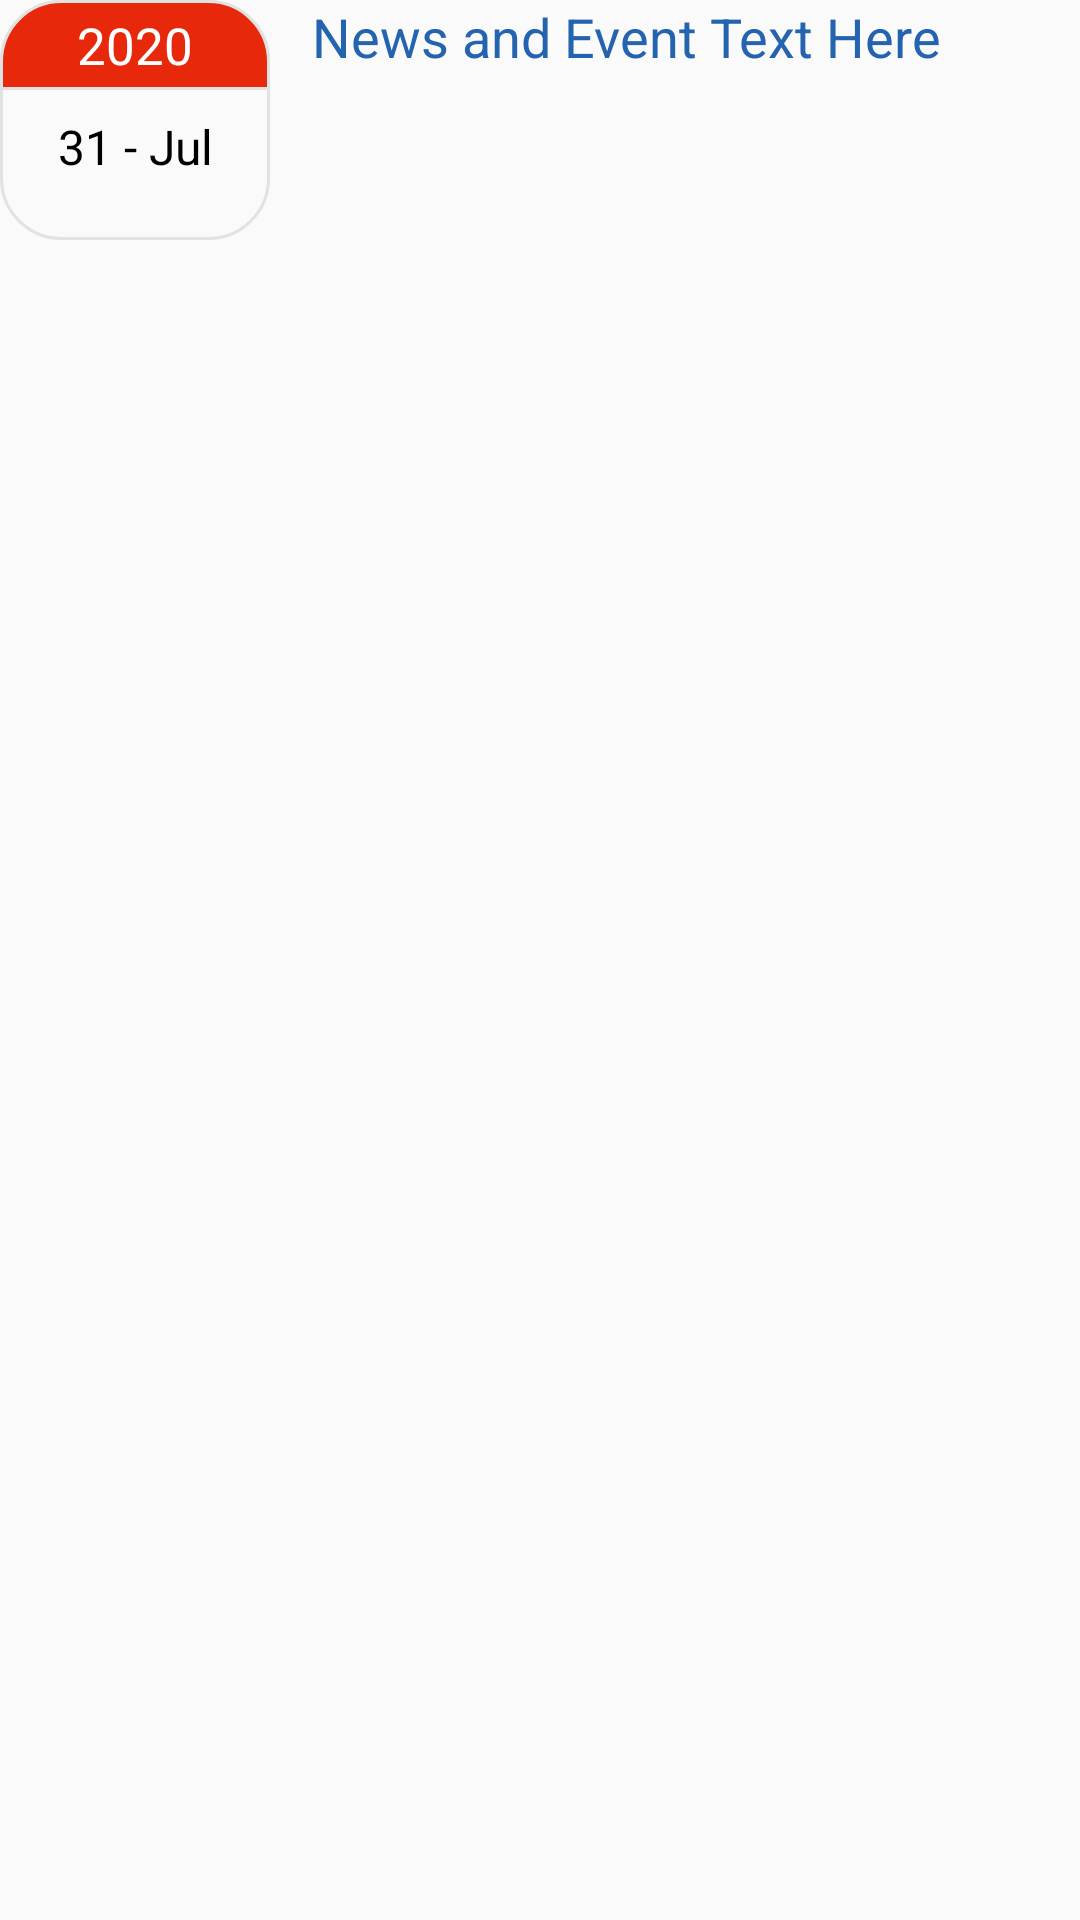

Here is an Android app screen rendered from its layout file. Give the layout XML and the strings, colors and styles it references.
<!-- AndroidManifest.xml: application theme AppTheme -->
<!-- res/layout/newslist.xml -->
<?xml version="1.0" encoding="utf-8"?>
<LinearLayout xmlns:android="http://schemas.android.com/apk/res/android"
    android:orientation="vertical"
    android:layout_width="match_parent"
    android:layout_height="wrap_content"
    android:layout_marginStart="8dp"
    android:layout_marginEnd="8dp"
    android:layout_marginTop="20dp">
    <LinearLayout
        android:layout_width="match_parent"
        android:layout_height="match_parent"
        android:orientation="horizontal">
    <LinearLayout
        android:layout_width="90dp"
        android:layout_height="80dp"
        android:orientation="vertical"
        android:background="@drawable/newscalender">
        <LinearLayout
            android:layout_width="match_parent"
            android:layout_height="30dp"
            android:gravity="center"
            android:background="@drawable/newscalendertop">
            <TextView
                android:id="@+id/news_year"
                android:layout_width="wrap_content"
                android:layout_height="wrap_content"
                android:textColor="@color/white"
                android:textSize="17dp"
                android:text="2020"/>
        </LinearLayout>
        <TextView
            android:id="@+id/news_date"
            android:layout_width="match_parent"
            android:layout_height="fill_parent"
            android:textAlignment="center"
            android:gravity="center"
            android:layout_marginBottom="12dp"
            android:textColor="@color/black"
            android:textSize="16dp"
            android:text="31 - Jul" />
    </LinearLayout>
    <TextView
        android:id="@+id/news_text"
        android:layout_width="match_parent"
        android:layout_height="wrap_content"
        android:layout_marginStart="14dp"
        android:layout_marginEnd="5dp"
        android:textColor="@color/colorPrimary"
        android:textSize="@dimen/main_text"
        android:text="News and Event Text Here" />
    </LinearLayout>
    <View
        android:layout_width="match_parent"
        android:layout_height="1dp"
        android:layout_marginTop="20dp"
        android:background="@color/borders"
         />
</LinearLayout>
<!-- resources referenced by this layout -->
<resources>
  <color name="black">#000000</color>
  <color name="borders">#e2e2e2</color>
  <color name="colorPrimary">#2363af</color>
  <color name="white">#FFFFFF</color>
  <dimen name="main_text">18sp</dimen>
  <!-- drawable newscalender (drawable) -->
  <?xml version="1.0" encoding="utf-8"?>
  <shape xmlns:android="http://schemas.android.com/apk/res/android"
      android:shape="rectangle">
      <corners
          android:radius="20dp"/>
      <stroke
          android:width="1dp"
          android:color="@color/borders" />
  </shape>
  <!-- drawable newscalendertop (drawable) -->
  <?xml version="1.0" encoding="utf-8"?>
  <shape xmlns:android="http://schemas.android.com/apk/res/android"
      android:shape="rectangle">
      <corners
          android:topLeftRadius="20dp"
          android:topRightRadius="20dp"/>
      <stroke
          android:width="1dp"
          android:color="@color/borders" />
      <solid
          android:color="@color/colorAccent"/>
  </shape>
  <style name="AppTheme" parent="Theme.AppCompat.Light.DarkActionBar">
          
          <item name="colorPrimary">@color/colorPrimary</item>
          <item name="colorPrimaryDark">@color/colorPrimaryDark</item>
          <item name="colorAccent">@color/colorAccent</item>
  
      </style>
  <color name="colorAccent">#e8280b</color>
  <color name="colorPrimaryDark">#153b6a</color>
</resources>
